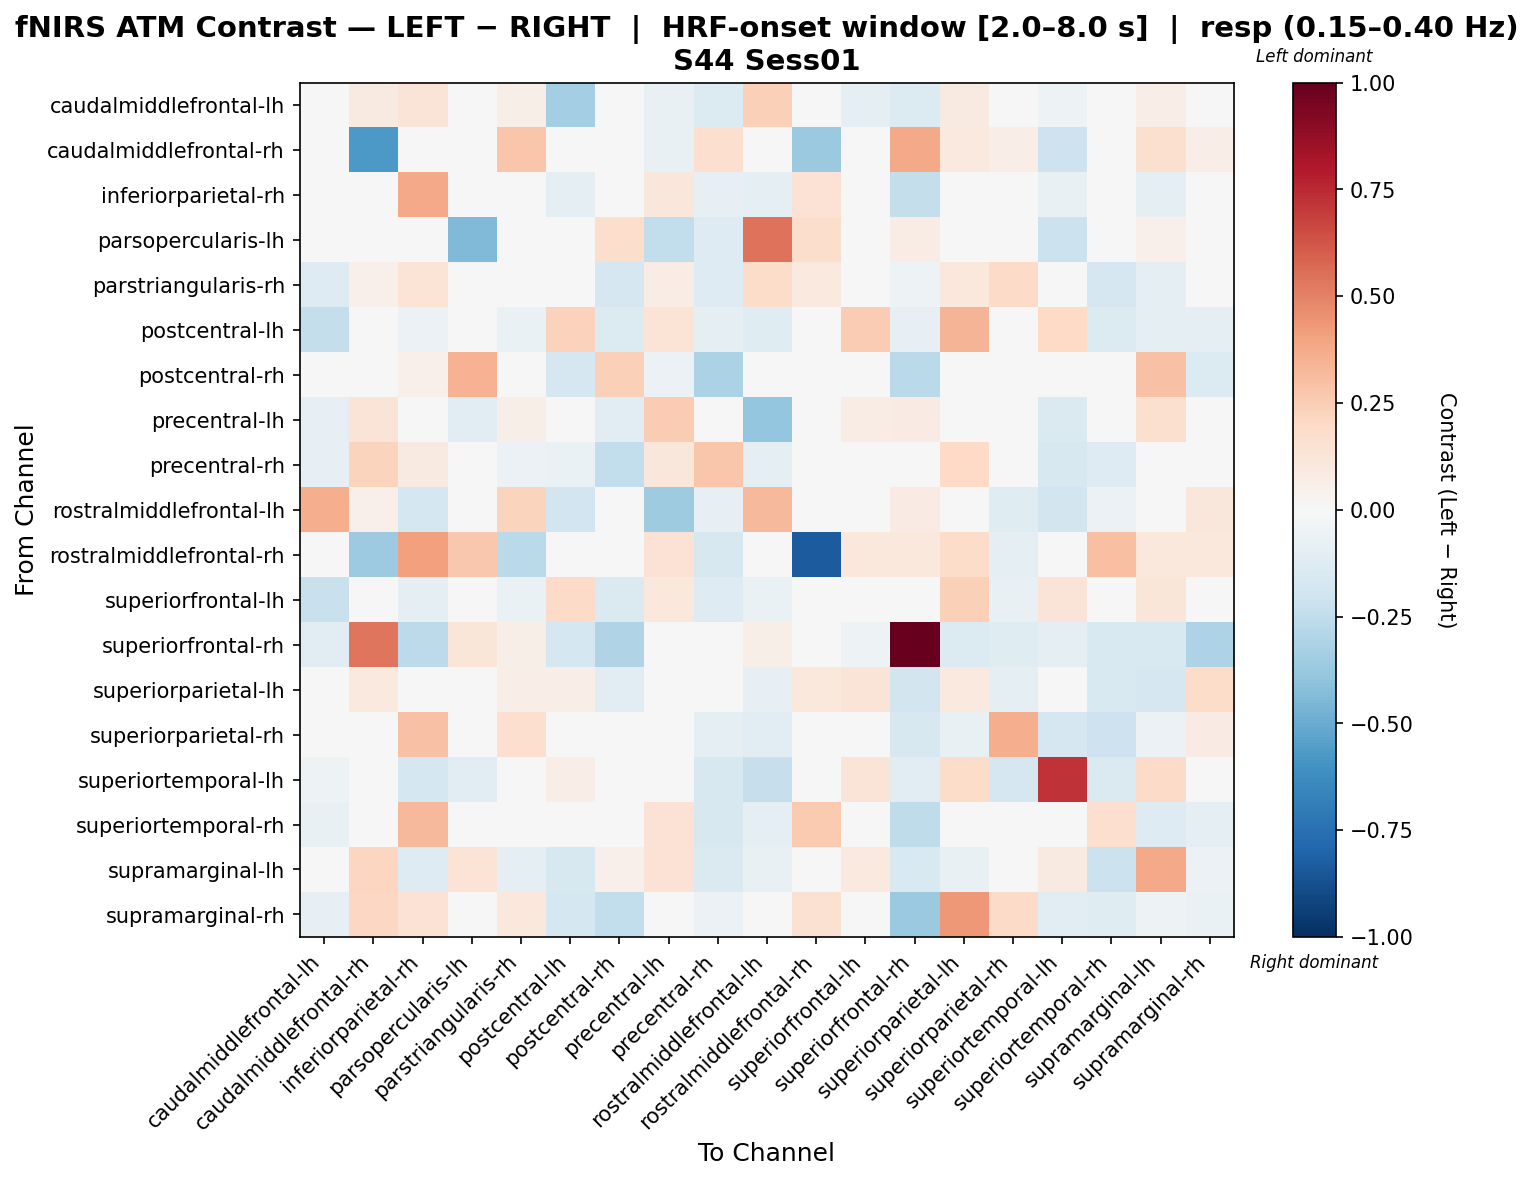

The data file committed next to this chart (first rows):
, caudalmiddlefrontal-lh, caudalmiddlefrontal-rh, inferiorparietal-rh, parsopercularis-lh, parstriangularis-rh, postcentral-lh, postcentral-rh, precentral-lh, precentral-rh, rostralmiddlefrontal-lh, rostralmiddlefrontal-rh, superiorfrontal-lh, superiorfrontal-rh, superiorparietal-lh, superiorparietal-rh, superiortemporal-lh, superiortemporal-rh, supramarginal-lh, supramarginal-rh
caudalmiddlefrontal-lh, 0.04987, 0.08646, 0.1307, 0.0, 0.05562, -0.3418, 0.04213, -0.07354, -0.1394, 0.235, 0.0, -0.08827, -0.1356, 0.08809, 0.03873, -0.0545, -0.003251, 0.06631, 0.04337
caudalmiddlefrontal-rh, 0.0, -0.5726, 0.03261, 0.0, 0.2801, 0.0, -0.004115, -0.07679, 0.1707, -0.02735, -0.3722, 0.0, 0.3752, 0.09783, 0.06522, -0.2099, 0.01293, 0.1631, 0.06522
inferiorparietal-rh, -0.004143, 0.0, 0.3783, 0.0, 0.03883, -0.08717, -0.04348, 0.1139, -0.08171, -0.09892, 0.1459, -0.0491, -0.2403, 0.04588, 0.02136, -0.07278, 0.04979, -0.09943, -0.01691
parsopercularis-lh, 0.0, 0.0, 0.0, -0.4418, 0.0, 0.0, 0.1787, -0.2437, -0.1267, 0.5425, 0.1787, 0.0, 0.07149, 0.0, 0.0, -0.2112, 0.0, 0.052, 0.0
parstriangularis-rh, -0.1291, 0.0541, 0.1381, -0.02137, -0.009442, -0.02187, -0.166, 0.07177, -0.1321, 0.1826, 0.09649, -0.0417, -0.05307, 0.103, 0.1893, 0.0299, -0.1701, -0.09617, -0.02444
postcentral-lh, -0.2402, 0.0, -0.05661, 0.0, -0.06431, 0.2339, -0.1377, 0.1331, -0.09296, -0.1242, 0.0, 0.2561, -0.08096, 0.3414, -0.0254, 0.1957, -0.1364, -0.1015, -0.1001
postcentral-rh, -0.01637, 0.02095, 0.05439, 0.3485, 0.04607, -0.1665, 0.2415, -0.0582, -0.3137, -0.01625, 0.0, -0.03799, -0.267, 0.006289, 0.03595, -0.03921, 0.007274, 0.29, -0.1357
precentral-lh, -0.08378, 0.1262, 0.02479, -0.1115, 0.05717, 0.0205, -0.107, 0.2575, -0.01982, -0.3859, 0.01481, 0.07141, 0.07891, 0.04555, -0.03194, -0.1476, -0.0005886, 0.1629, 0.02834
precentral-rh, -0.08313, 0.2196, 0.08837, -0.04162, -0.05564, -0.06668, -0.2477, 0.1109, 0.2758, -0.09511, -0.01499, 0.00209, 0.003459, 0.2028, -0.02151, -0.1574, -0.1296, 0.03162, -0.0213
rostralmiddlefrontal-lh, 0.3599, 0.05024, -0.1736, -0.0455, 0.2237, -0.1931, 0.02242, -0.3542, -0.08478, 0.3213, 0.0, 0.02096, 0.08365, 0.001219, -0.1198, -0.1824, -0.05879, 0.01413, 0.1146
rostralmiddlefrontal-rh, 0.0, -0.3649, 0.4131, 0.2711, -0.2684, 0.0, 0.0, 0.142, -0.1579, 0.0, -0.8353, 0.1033, 0.1033, 0.1807, -0.09036, 0.0, 0.2969, 0.1033, 0.1033
superiorfrontal-lh, -0.2229, 0.0, -0.1009, 0.0, -0.06854, 0.1936, -0.1415, 0.1052, -0.1269, -0.06854, 0.02281, 0.005129, 0.004023, 0.2394, -0.07671, 0.1328, -0.04224, 0.1238, 0.02151
superiorfrontal-rh, -0.1113, 0.5354, -0.2646, 0.1239, 0.05999, -0.1724, -0.3014, 0.02467, 0.02227, 0.05705, 0.03955, -0.05311, 1.0, -0.1366, -0.1186, -0.0911, -0.1538, -0.1543, -0.3055
superiorparietal-lh, -0.02243, 0.09452, 0.01758, 0.0, 0.06356, 0.06929, -0.1031, 0.04857, -0.003191, -0.08546, 0.1047, 0.13, -0.1869, 0.0998, -0.1006, 0.01203, -0.1493, -0.1698, 0.1808
superiorparietal-rh, 0.01355, 0.0, 0.292, 0.0, 0.1662, -0.004272, -0.005047, 0.02425, -0.09828, -0.102, -0.02715, -0.0279, -0.1619, -0.0751, 0.3644, -0.1696, -0.2088, -0.05968, 0.0793
superiortemporal-lh, -0.05377, -0.04609, -0.1771, -0.1115, -0.02923, 0.06585, 0.01396, -0.03244, -0.1613, -0.2283, 0.0, 0.1267, -0.1114, 0.1846, -0.1658, 0.7224, -0.148, 0.1944, -0.04295
superiortemporal-rh, -0.07237, 0.02501, 0.3208, 0.0, -0.04049, -0.03331, -0.002329, 0.1447, -0.161, -0.09102, 0.2645, -0.009246, -0.2547, -0.04405, 0.0226, -0.02084, 0.1655, -0.1268, -0.08698
supramarginal-lh, -0.02329, 0.2169, -0.1274, 0.1382, -0.08619, -0.1599, 0.05077, 0.1475, -0.1434, -0.07172, 0.02618, 0.1013, -0.1542, -0.07328, -0.03903, 0.08889, -0.214, 0.3794, -0.05673
supramarginal-rh, -0.07823, 0.2065, 0.1483, 0.0, 0.1071, -0.1768, -0.2472, 0.04426, -0.06086, -0.03436, 0.1558, 0.02886, -0.3675, 0.4331, 0.1947, -0.1105, -0.1213, -0.05269, -0.06929
